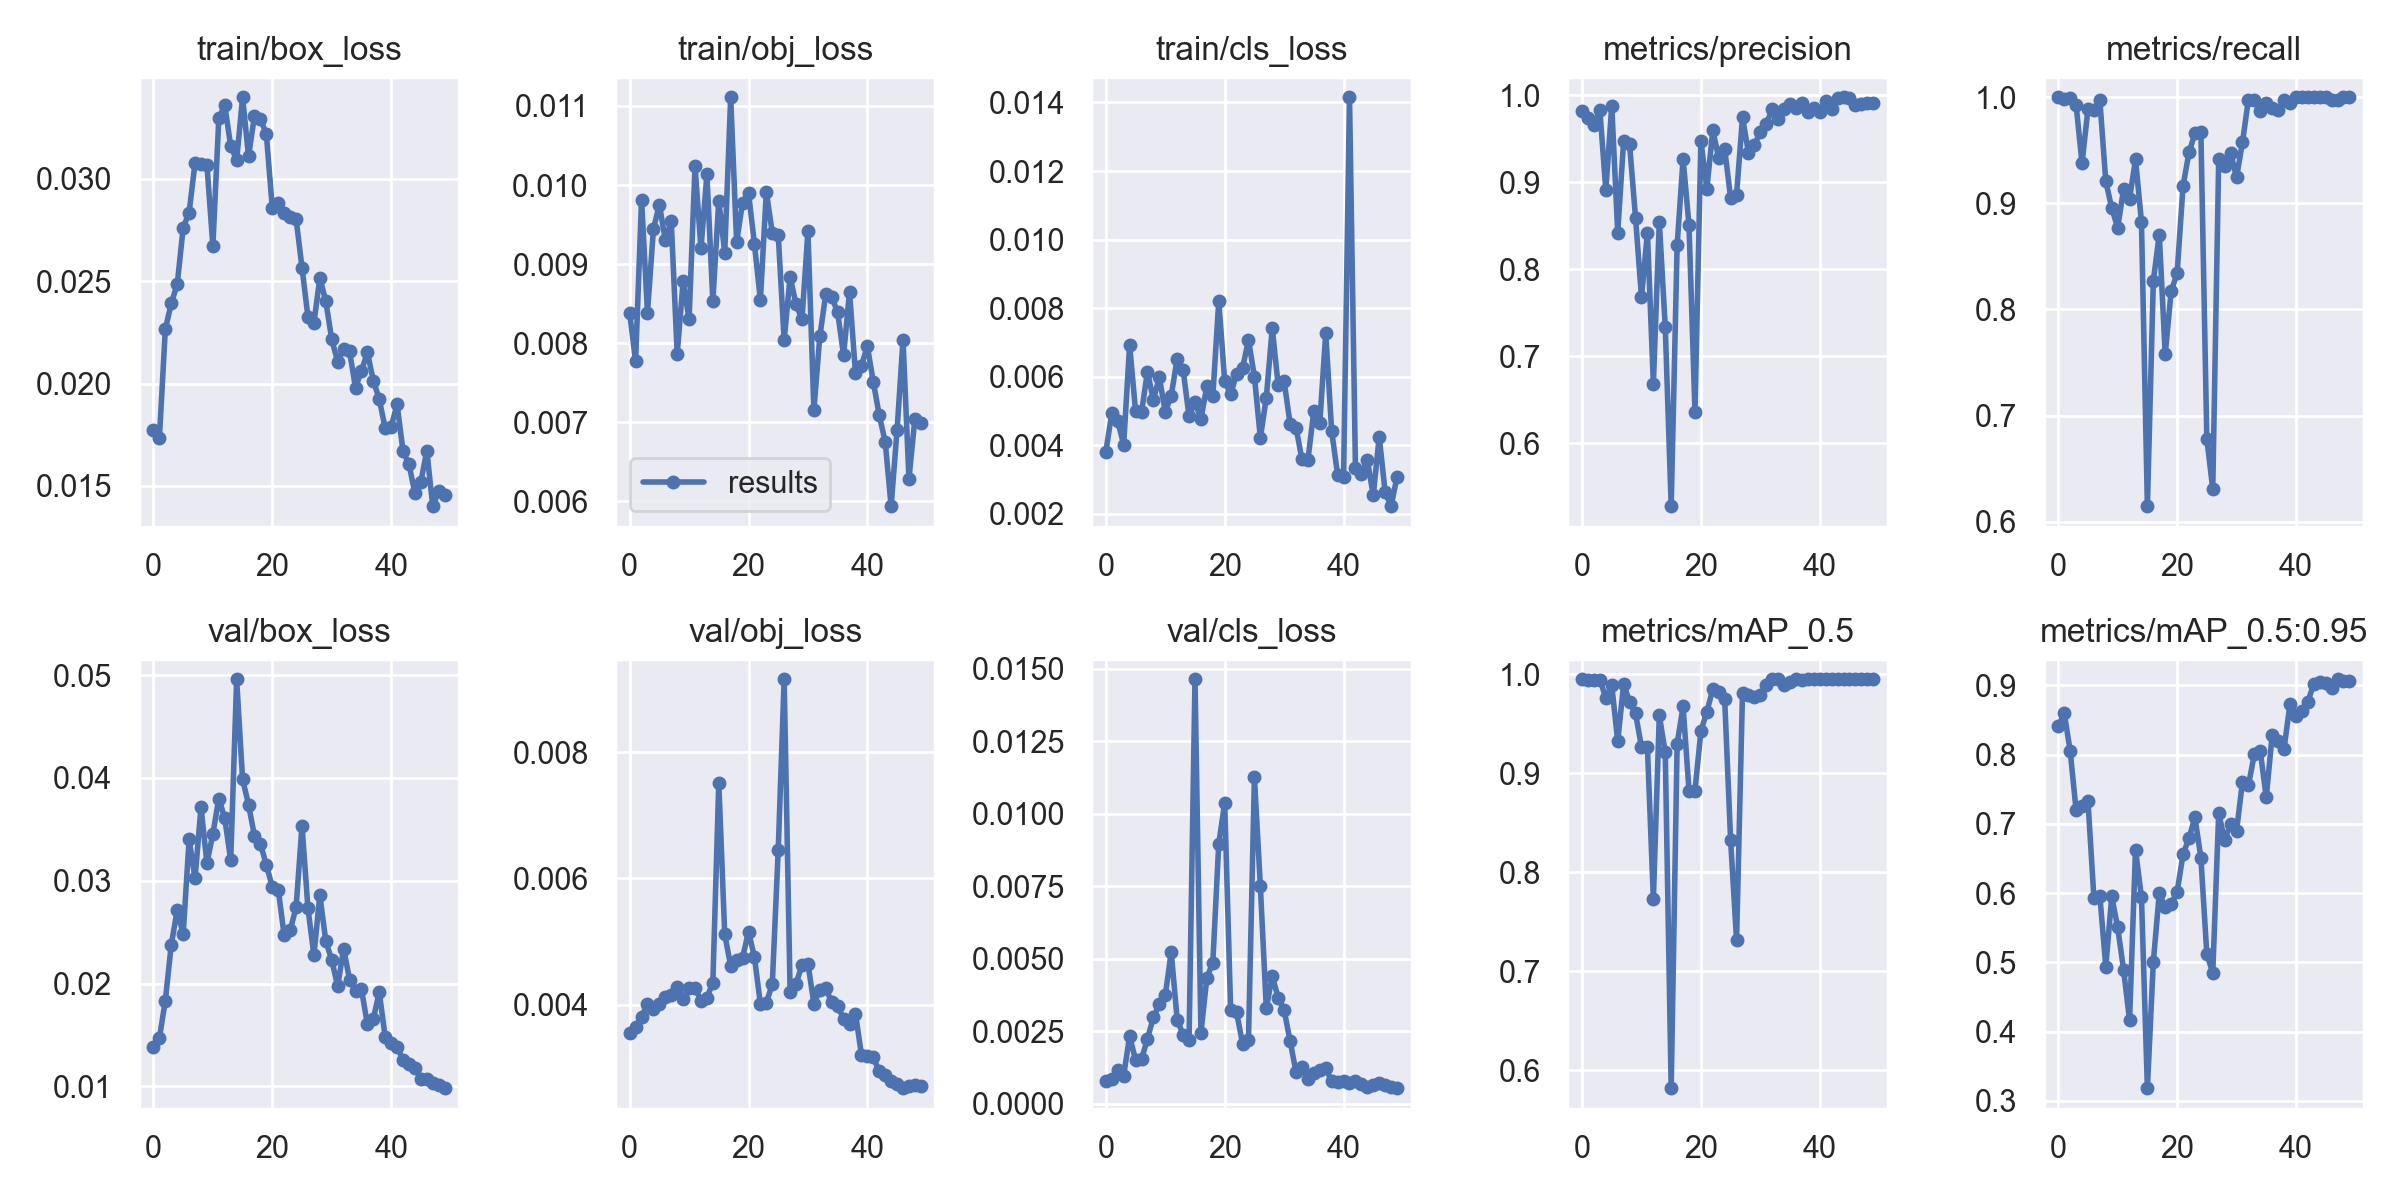

Source data for this figure (header and first rows):
epoch, train/box_loss, train/obj_loss, train/cls_loss, metrics/precision, metrics/recall, metrics/mAP_0.5, metrics/mAP_0.5:0.95, val/box_loss, val/obj_loss, val/cls_loss, x/lr0, x/lr1, x/lr2
0, 0.01774, 0.008384, 0.003815, 0.9815, 1, 0.9948, 0.8407, 0.01383, 0.003552, 0.0007899, 0.0005, 0.0005, 0.0955
1, 0.01734, 0.007774, 0.004933, 0.9739, 0.9982, 0.9946, 0.8603, 0.01469, 0.003646, 0.0008754, 0.001078, 0.001078, 0.09008
2, 0.02266, 0.009816, 0.004697, 0.9651, 0.9997, 0.9946, 0.8059, 0.01834, 0.003805, 0.001175, 0.001633, 0.001633, 0.08463
3, 0.02392, 0.008387, 0.004019, 0.9826, 0.993, 0.9946, 0.72, 0.02378, 0.004014, 0.0009772, 0.002163, 0.002163, 0.07916
4, 0.02485, 0.009442, 0.006932, 0.8904, 0.9378, 0.9764, 0.7254, 0.02713, 0.003928, 0.002333, 0.00267, 0.00267, 0.07367
5, 0.02761, 0.009754, 0.004992, 0.9876, 0.9889, 0.9891, 0.7328, 0.02479, 0.004015, 0.001517, 0.003154, 0.003154, 0.06815
6, 0.02836, 0.009302, 0.004959, 0.842, 0.9884, 0.9323, 0.5933, 0.03401, 0.004122, 0.001535, 0.003613, 0.003613, 0.06261
7, 0.03078, 0.009541, 0.006144, 0.9476, 0.9971, 0.9902, 0.5959, 0.03025, 0.004158, 0.002244, 0.004049, 0.004049, 0.05705
8, 0.03075, 0.007867, 0.005324, 0.9432, 0.9208, 0.9719, 0.4939, 0.03715, 0.004283, 0.002987, 0.004461, 0.004461, 0.05146
9, 0.03068, 0.008781, 0.005984, 0.8591, 0.8956, 0.9606, 0.5951, 0.03171, 0.004092, 0.003428, 0.004849, 0.004849, 0.04585
10, 0.02672, 0.008301, 0.004971, 0.7676, 0.8769, 0.9267, 0.5506, 0.03456, 0.004264, 0.00374, 0.005213, 0.005213, 0.04021
11, 0.03297, 0.01024, 0.005446, 0.8419, 0.9136, 0.9264, 0.4888, 0.038, 0.004268, 0.005234, 0.005554, 0.005554, 0.03455
12, 0.0336, 0.009199, 0.006524, 0.6682, 0.9044, 0.773, 0.4162, 0.03608, 0.004062, 0.002908, 0.00587, 0.00587, 0.02887
13, 0.03161, 0.01013, 0.006197, 0.8543, 0.9414, 0.9584, 0.6625, 0.03198, 0.00411, 0.002383, 0.006164, 0.006164, 0.02316
14, 0.03092, 0.008533, 0.004844, 0.7338, 0.8828, 0.9211, 0.5944, 0.0496, 0.004351, 0.002218, 0.006433, 0.006433, 0.01743
15, 0.03399, 0.009803, 0.005266, 0.5275, 0.6146, 0.5818, 0.3183, 0.03987, 0.007518, 0.01463, 0.006679, 0.006679, 0.01168
16, 0.03111, 0.009147, 0.00476, 0.8273, 0.827, 0.9297, 0.501, 0.03741, 0.005114, 0.002453, 0.006832, 0.006832, 0.006832
17, 0.03308, 0.01111, 0.005729, 0.9268, 0.8706, 0.9677, 0.5996, 0.03435, 0.004618, 0.004352, 0.006832, 0.006832, 0.006832
18, 0.03295, 0.009278, 0.005435, 0.8503, 0.7577, 0.8822, 0.5803, 0.03361, 0.004712, 0.004869, 0.006634, 0.006634, 0.006634
19, 0.03218, 0.009779, 0.008206, 0.636, 0.8172, 0.8824, 0.5844, 0.03153, 0.004741, 0.008971, 0.006436, 0.006436, 0.006436
20, 0.02856, 0.009902, 0.005876, 0.9477, 0.8339, 0.9425, 0.6015, 0.02942, 0.005159, 0.01037, 0.006238, 0.006238, 0.006238
21, 0.02883, 0.009252, 0.005481, 0.8923, 0.9164, 0.9623, 0.656, 0.02914, 0.004755, 0.003223, 0.00604, 0.00604, 0.00604
22, 0.02834, 0.008545, 0.006089, 0.9595, 0.948, 0.9847, 0.6794, 0.02467, 0.004014, 0.003156, 0.005842, 0.005842, 0.005842
23, 0.02816, 0.009914, 0.006247, 0.9276, 0.966, 0.9817, 0.7094, 0.02516, 0.004034, 0.002082, 0.005644, 0.005644, 0.005644
24, 0.02805, 0.009395, 0.007073, 0.9383, 0.9676, 0.9747, 0.651, 0.02741, 0.004321, 0.00221, 0.005446, 0.005446, 0.005446
25, 0.02566, 0.009369, 0.006003, 0.8816, 0.6781, 0.8324, 0.5125, 0.03535, 0.006446, 0.01125, 0.005248, 0.005248, 0.005248
26, 0.02325, 0.008039, 0.004216, 0.8857, 0.6308, 0.7312, 0.4846, 0.02731, 0.009156, 0.007501, 0.00505, 0.00505, 0.00505
27, 0.02295, 0.00884, 0.005386, 0.9744, 0.9417, 0.9814, 0.7155, 0.02276, 0.004205, 0.003296, 0.004852, 0.004852, 0.004852
28, 0.02517, 0.008492, 0.007415, 0.9339, 0.9349, 0.9788, 0.6764, 0.0286, 0.004329, 0.00441, 0.004654, 0.004654, 0.004654
29, 0.02403, 0.008301, 0.005748, 0.9425, 0.9477, 0.9774, 0.6995, 0.02413, 0.004633, 0.003653, 0.004456, 0.004456, 0.004456
30, 0.02217, 0.009414, 0.005871, 0.9577, 0.9245, 0.9791, 0.6896, 0.02229, 0.004652, 0.003234, 0.004258, 0.004258, 0.004258
31, 0.02107, 0.007154, 0.004626, 0.967, 0.9575, 0.9895, 0.7609, 0.01974, 0.004018, 0.002169, 0.00406, 0.00406, 0.00406
32, 0.02168, 0.008086, 0.004517, 0.9835, 0.9978, 0.995, 0.7557, 0.02339, 0.004231, 0.001106, 0.003862, 0.003862, 0.003862
33, 0.02157, 0.008622, 0.003584, 0.9728, 0.9974, 0.9948, 0.8006, 0.02039, 0.004258, 0.001278, 0.003664, 0.003664, 0.003664
34, 0.0198, 0.008583, 0.003569, 0.9846, 0.9874, 0.9897, 0.8047, 0.01923, 0.004039, 0.0008472, 0.003466, 0.003466, 0.003466
35, 0.02062, 0.008393, 0.005007, 0.9895, 0.9941, 0.9926, 0.7383, 0.01944, 0.003984, 0.001074, 0.003268, 0.003268, 0.003268
36, 0.02152, 0.007846, 0.004657, 0.9855, 0.9897, 0.9948, 0.8284, 0.01604, 0.003776, 0.001153, 0.00307, 0.00307, 0.00307
37, 0.02015, 0.008653, 0.007269, 0.9915, 0.9878, 0.9947, 0.8193, 0.01658, 0.003698, 0.001249, 0.002872, 0.002872, 0.002872
38, 0.01923, 0.007619, 0.004409, 0.981, 0.9973, 0.9948, 0.8088, 0.01917, 0.003861, 0.0007757, 0.002674, 0.002674, 0.002674
39, 0.01782, 0.007718, 0.003139, 0.9852, 0.9946, 0.995, 0.8734, 0.01477, 0.003209, 0.0007675, 0.002476, 0.002476, 0.002476
40, 0.0179, 0.007963, 0.00306, 0.98, 1, 0.995, 0.8561, 0.01425, 0.003181, 0.0008016, 0.002278, 0.002278, 0.002278
41, 0.01898, 0.007515, 0.01415, 0.9929, 1, 0.995, 0.863, 0.01386, 0.003165, 0.000715, 0.00208, 0.00208, 0.00208
42, 0.01669, 0.007089, 0.003338, 0.984, 1, 0.995, 0.8764, 0.01255, 0.002945, 0.0008059, 0.001882, 0.001882, 0.001882
43, 0.01606, 0.006756, 0.003171, 0.9964, 1, 0.995, 0.902, 0.01216, 0.002885, 0.0006835, 0.001684, 0.001684, 0.001684
44, 0.01464, 0.005941, 0.003562, 0.9975, 1, 0.995, 0.9042, 0.01174, 0.002799, 0.0005691, 0.001486, 0.001486, 0.001486
45, 0.0152, 0.006904, 0.00254, 0.9961, 1, 0.995, 0.9027, 0.01074, 0.002742, 0.0006555, 0.001288, 0.001288, 0.001288
46, 0.01672, 0.008044, 0.004253, 0.9881, 0.9973, 0.995, 0.896, 0.01068, 0.002678, 0.0007358, 0.00109, 0.00109, 0.00109
47, 0.01401, 0.006286, 0.002626, 0.9903, 0.9978, 0.995, 0.9088, 0.01035, 0.00271, 0.0006428, 0.000892, 0.000892, 0.000892
48, 0.01473, 0.007048, 0.002223, 0.991, 1, 0.995, 0.9066, 0.0101, 0.002723, 0.000586, 0.000694, 0.000694, 0.000694
49, 0.01454, 0.006991, 0.003081, 0.9911, 1, 0.995, 0.9064, 0.009822, 0.00271, 0.0005435, 0.000496, 0.000496, 0.000496
